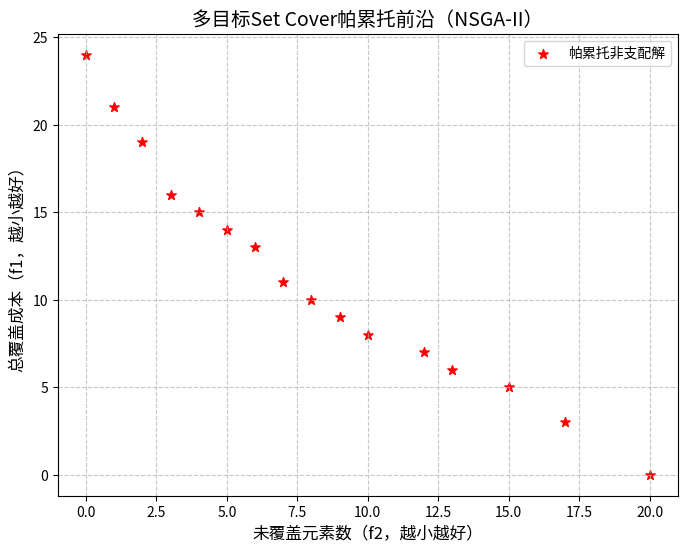

Recreate this plot in Python.
import numpy as np
import matplotlib.pyplot as plt

# ===================================== 1. 参数设置=====================================
# Set Cover问题参数
M = 20  # 总元素数
N = 30  # 总集合数
p = 0.4  # 每个集合包含元素的概率
cost_range = [1, 10]  # 集合成本范围

# NSGA-II算法参数
pop_size = 80  # 种群规模
max_iter = 100  # 最大迭代次数
pc = 0.8  # 交叉概率
pm = 0.1  # 变异概率
dim = N  # 决策变量维度=集合数，0=不选，1=选

# 随机种子
np.random.seed(42)

# ===================================== 2. 构造Set Cover数据集=====================================
# 生成集合-元素关联矩阵S: N×M，0/1表示是否包含
S = np.random.random((N, M)) < p
# 剔除全覆盖的集合
full_cover_idx = np.where(np.sum(S, axis=1) == M)[0]
S = np.delete(S, full_cover_idx, axis=0)
# 更新集合数和维度
N = S.shape[0]
dim = N
# 生成集合成本
cover_num = np.sum(S, axis=1)
cost = cost_range[0] + (cost_range[1] - cost_range[0]) * (cover_num / np.max(cover_num))
cost = np.round(cost).astype(int)  # 成本取整

# ===================================== 3. 定义目标函数：f1=总覆盖成本，f2=未覆盖元素数 =====================================
def cal_obj(pop, S, cost, M):
    """
    计算目标函数值
    :param pop: 种群矩阵 (Nind, dim)，Nind=种群数，dim=集合数
    :param S: 集合-元素关联矩阵 (N, M)
    :param cost: 集合成本数组 (N,)
    :param M: 总元素数
    :return: obj: 目标函数矩阵 (Nind, 2)，[:,0]=f1总成本，[:,1]=f2未覆盖数
    """
    Nind = pop.shape[0]
    obj = np.zeros((Nind, 2))
    for i in range(Nind):
        select = pop[i, :]  # 单个解的0-1选择向量
        obj[i, 0] = np.dot(select, cost)  # f1：总覆盖成本
        cover_flag = np.dot(select, S)    # 元素被覆盖的次数（≥1表示覆盖）
        obj[i, 1] = np.sum(cover_flag < 1)# f2：未覆盖元素数
    return obj

# ===================================== 4. NSGA-II核心算子=====================================
def non_dominated_sort(obj):
    """
    非支配排序：计算每个解的支配等级和拥挤度
    :param obj: 目标函数矩阵 (Nind, 2)
    :return: rank: 支配等级数组 (Nind,)，等级越小越优；cd: 拥挤度数组 (Nind,)
    """
    Nind = obj.shape[0]
    rank = np.ones(Nind, dtype=int)  # 初始等级为1（最优）
    cd = np.zeros(Nind)              # 初始拥挤度为0
    S = [[] for _ in range(Nind)]    # 每个解支配的解的索引列表
    n = np.zeros(Nind, dtype=int)    # 每个解被支配的解的数量

    # 第一步：计算支配关系
    for i in range(Nind):
        for j in range(Nind):
            if i != j:
                # 解i支配解j：f1和f2均更小，且不同时相等
                i_dom_j = (obj[i, 0] <= obj[j, 0]) and (obj[i, 1] <= obj[j, 1])
                not_eq = not (obj[i, 0] == obj[j, 0] and obj[i, 1] == obj[j, 1])
                if i_dom_j and not_eq:
                    S[i].append(j)
                # 解j支配解i
                j_dom_i = (obj[j, 0] <= obj[i, 0]) and (obj[j, 1] <= obj[i, 1])
                if j_dom_i and not_eq:
                    n[i] += 1
        # 被支配数为0的解，等级为1
        if n[i] == 0:
            rank[i] = 1

    # 第二步：分层排序（计算所有解的支配等级）
    k = 1
    while np.any(rank == k):
        Fk = np.where(rank == k)[0]  # 第k层的所有解索引
        # 更新下一层的支配等级
        for i in Fk:
            for j in S[i]:
                n[j] -= 1
                if n[j] == 0:
                    rank[j] = k + 1
        # 计算第k层的拥挤度
        if len(Fk) > 2:
            f1 = obj[Fk, 0]
            f2 = obj[Fk, 1]
            # 按f1、f2排序的索引
            idx1 = np.argsort(f1)
            idx2 = np.argsort(f2)
            # 边界解的拥挤度设为无穷大（保证被保留）
            cd[Fk[idx1[0]]] = np.inf
            cd[Fk[idx1[-1]]] = np.inf
            cd[Fk[idx2[0]]] = np.inf
            cd[Fk[idx2[-1]]] = np.inf
            # 计算中间解的拥挤度
            f1_range = np.max(f1) - np.min(f1)
            f2_range = np.max(f2) - np.min(f2)
            for i in range(1, len(Fk)-1):
                if f1_range != 0:
                    cd[Fk[idx1[i]]] += (f1[idx1[i+1]] - f1[idx1[i-1]]) / f1_range
                if f2_range != 0:
                    cd[Fk[idx2[i]]] += (f2[idx2[i+1]] - f2[idx2[i-1]]) / f2_range
        else:
            # 少于2个解，拥挤度设为无穷大
            cd[Fk] = np.inf
        k += 1
    return rank, cd

def selection(pop, rank, cd, pop_size):
    """
    锦标赛选择：基于支配等级+拥挤度，每次随机选2个解竞争
    :param pop: 种群矩阵 (Nind, dim)
    :param rank: 支配等级数组 (Nind,)
    :param cd: 拥挤度数组 (Nind,)
    :param pop_size: 待生成的父代种群规模
    :return: parent: 父代种群矩阵 (pop_size, dim)
    """
    Nind, dim = pop.shape
    parent = np.zeros((pop_size, dim), dtype=int)
    for i in range(pop_size):
        # 随机选2个不同的解
        idx = np.random.choice(Nind, 2, replace=False)
        idx1, idx2 = idx[0], idx[1]
        # 等级低的胜出；等级相同，拥挤度大的胜出
        if rank[idx1] < rank[idx2]:
            parent[i, :] = pop[idx1, :]
        elif rank[idx1] > rank[idx2]:
            parent[i, :] = pop[idx2, :]
        else:
            if cd[idx1] > cd[idx2]:
                parent[i, :] = pop[idx1, :]
            else:
                parent[i, :] = pop[idx2, :]
    return parent

def crossover(parent, pc):
    """
    二进制单点交叉：适配0-1离散变量
    :param parent: 父代种群矩阵 (pop_size, dim)
    :param pc: 交叉概率
    :return: offspring: 交叉后的子代种群 (pop_size, dim)
    """
    Nind, dim = parent.shape
    offspring = parent.copy()
    # 两两配对交叉，步长为2
    for i in range(0, Nind-1, 2):
        if np.random.random() < pc:
            # 随机选择交叉点（1~dim-1，对应Python的0~dim-2）
            cross_pt = np.random.randint(1, dim)
            # 交换交叉点后的基因
            offspring[i, cross_pt:] = parent[i+1, cross_pt:]
            offspring[i+1, cross_pt:] = parent[i, cross_pt:]
    return offspring

def mutation(offspring, pm):
    """
    位变异：0变1，1变0，适配0-1离散变量
    :param offspring: 子代种群矩阵 (pop_size, dim)
    :param pm: 变异概率
    :return: offspring: 变异后的子代种群 (pop_size, dim)
    """
    Nind, dim = offspring.shape
    # 生成变异掩码：小于pm的位置需要变异
    mut_mask = np.random.random((Nind, dim)) < pm
    # 0/1翻转
    offspring[mut_mask] = 1 - offspring[mut_mask]
    return offspring

# ===================================== 5. 算法主循环 =====================================
# 初始化种群：0-1随机矩阵
pop = np.random.randint(0, 2, size=(pop_size, dim))

# 迭代过程
for iter in range(max_iter):
    # 计算目标函数
    obj = cal_obj(pop, S, cost, M)
    # 非支配排序
    rank, cd = non_dominated_sort(obj)
    # 选择+交叉+变异
    parent = selection(pop, rank, cd, pop_size)
    offspring = crossover(parent, pc)
    offspring = mutation(offspring, pm)
    # 合并父代和子代
    pop_all = np.vstack((pop, offspring))
    # 重新计算目标函数并排序
    obj_all = cal_obj(pop_all, S, cost, M)
    rank_all, cd_all = non_dominated_sort(obj_all)
    # 按「等级升序、拥挤度降序」筛选新种群（取前pop_size个）
    # 先按rank排序，再按-cd排序（降序）
    sort_idx = np.lexsort((-cd_all, rank_all))
    pop = pop_all[sort_idx[:pop_size], :]

    # 每20次迭代打印进度（与Matlab一致）
    if (iter + 1) % 20 == 0:
        min_cost = np.min(obj_all[:, 0])
        min_uncover = np.min(obj_all[:, 1])
        print(f'迭代次数：{iter+1}，当前最优解成本：{min_cost:.0f}，未覆盖数：{min_uncover:.0f}')

# ===================================== 6. 结果分析与可视化=====================================
# 计算最终种群的目标函数
obj_final = cal_obj(pop, S, cost, M)
# 非支配排序，筛选帕累托非支配解（等级为1的解）
rank_final, _ = non_dominated_sort(obj_final)
pareto_idx = np.where(rank_final == 1)[0]
pareto_obj = obj_final[pareto_idx, :]
# 去重
pareto_obj = np.unique(pareto_obj, axis=0)

# 绘制帕累托前沿图
plt.rcParams['figure.facecolor'] = 'white'  # 画布背景为白色
plt.figure(figsize=(8, 6))
# 绘制帕累托非支配解
plt.scatter(pareto_obj[:, 1], pareto_obj[:, 0], s=50, c='red', marker='*', label='帕累托非支配解')
# 坐标轴与标题设置
plt.xlabel('未覆盖元素数（f2，越小越好）', fontsize=12)
plt.ylabel('总覆盖成本（f1，越小越好）', fontsize=12)
plt.title('多目标Set Cover帕累托前沿（NSGA-II）', fontsize=14)
plt.grid(True, linestyle='--', alpha=0.7)
plt.legend(loc='best', fontsize=10)
plt.box(True)
plt.show()

# 输出核心结果
print('='*50 + ' 验证结果 ' + '='*50)
print(f'帕累托非支配解的数量：{pareto_obj.shape[0]}')
# 最小成本对应的未覆盖数
min_cost_val = np.min(pareto_obj[:, 0])
min_cost_uncover = pareto_obj[np.where(pareto_obj[:, 0] == min_cost_val)[0][0], 1]
print(f'最小成本：{min_cost_val:.0f}，对应未覆盖数：{min_cost_uncover:.0f}')
# 最小未覆盖数对应的成本
min_uncover_val = np.min(pareto_obj[:, 1])
min_uncover_cost = pareto_obj[np.where(pareto_obj[:, 1] == min_uncover_val)[0][0], 0]
print(f'最小未覆盖数：{min_uncover_val:.0f}，对应成本：{min_uncover_cost:.0f}')